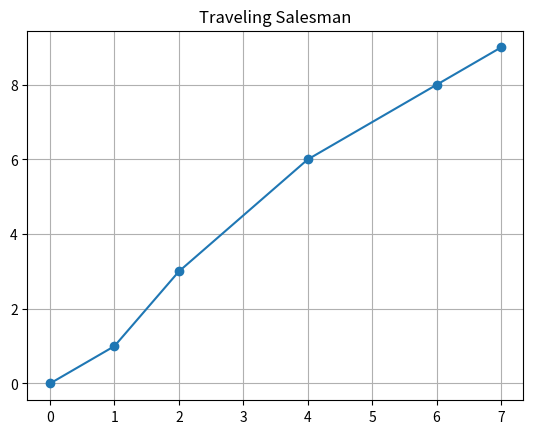

Write the Python code that produced this figure.
# GENETIC ALGORITHM
import matplotlib.pyplot as plt
import random


def main(points_array):
    x, y = zip(*points_array)  # Unzip the points into separate x and y arrays
    plt.plot(x, y, marker='o', linestyle='solid')
    # plt.xlabel('X-coordinate')
    # plt.ylabel('Y-coordinate')
    plt.title('Traveling Salesman')
    plt.grid(True)
    plt.show()


if __name__ == '__main__':
    input_array = [[0, 0], [1, 1], [2, 3], [4, 6], [6, 8], [7, 9]]

    main(input_array)

